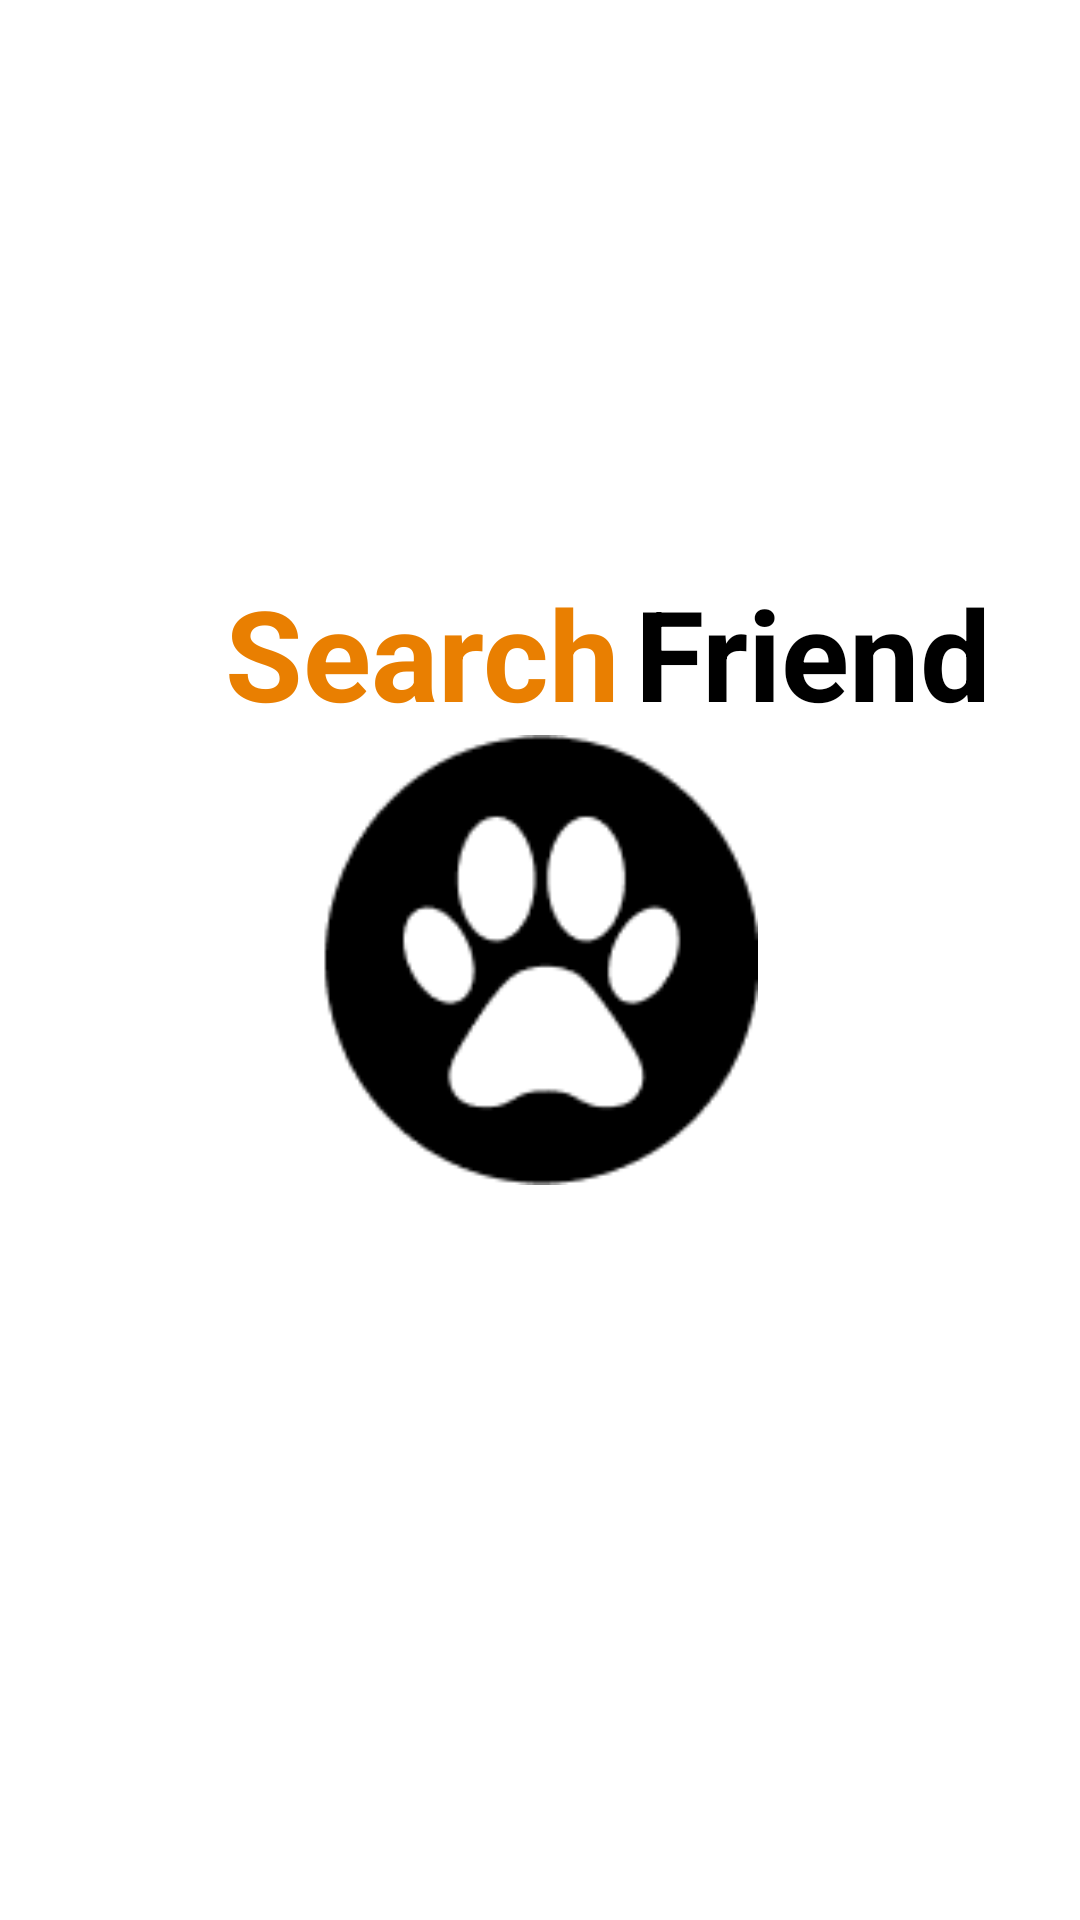

The Android layout XML behind this screen, and the referenced resources:
<!-- AndroidManifest.xml: application theme Theme.SearchFriendsApp -->
<!-- res/layout/activity_splash.xml -->
<?xml version="1.0" encoding="utf-8"?>
<androidx.constraintlayout.widget.ConstraintLayout xmlns:android="http://schemas.android.com/apk/res/android"
    android:layout_width="match_parent"
    android:layout_height="match_parent"
    xmlns:tools="http://schemas.android.com/tools"
    xmlns:app="http://schemas.android.com/apk/res-auto"
    android:background="@color/white"
    tools:context=".ui.activity.splashScreen.SplashActivity">

    <TextView
        android:id="@+id/tv_title_search"
        android:layout_width="wrap_content"
        android:layout_height="wrap_content"
        android:layout_marginStart="75dp"
        android:layout_marginTop="190dp"
        android:text="@string/search"
        android:textColor="@color/title_search"
        android:textSize="42sp"
        android:textStyle="bold"
        app:layout_constraintStart_toStartOf="parent"
        app:layout_constraintEnd_toStartOf="@+id/tv_friend"
        app:layout_constraintBottom_toTopOf="@+id/search_friend_logo"
        app:layout_constraintTop_toTopOf="parent" />

    <TextView
        android:id="@+id/tv_friend"
        android:layout_width="wrap_content"
        android:layout_height="wrap_content"
        android:layout_marginTop="190dp"
        android:layout_marginStart="5dp"

        android:text="@string/friend"
        android:textColor="@color/black"
        android:textSize="42sp"
        android:textStyle="bold"
        app:layout_constraintTop_toTopOf="parent"
        app:layout_constraintBottom_toTopOf="@id/search_friend_logo"
        app:layout_constraintStart_toEndOf="@id/tv_title_search"
        />

    <ImageView
        android:id="@+id/search_friend_logo"
        android:layout_width="150dp"
        android:layout_height="150dp"
        android:layout_centerInParent="true"
        android:src="@drawable/search_friend_logo"
        app:layout_constraintBottom_toBottomOf="parent"
        app:layout_constraintEnd_toEndOf="parent"
        app:layout_constraintStart_toStartOf="parent"
        app:layout_constraintTop_toTopOf="parent"/>


</androidx.constraintlayout.widget.ConstraintLayout>
<!-- resources referenced by this layout -->
<resources>
  <color name="black">#FF000000</color>
  <color name="title_search">#E97F01</color>
  <color name="white">#FFFFFFFF</color>
  <!-- drawable search_friend_logo: png bitmap (drawable, 3123 bytes) -->
  <string name="friend">Friend</string>
  <string name="search">Search</string>
  <style name="Theme.SearchFriendsApp" parent="Base.Theme.SearchFriendsApp" />
  <style name="Base.Theme.SearchFriendsApp" parent="Theme.MaterialComponents.Light.NoActionBar">
          
  
          
      </style>
</resources>
